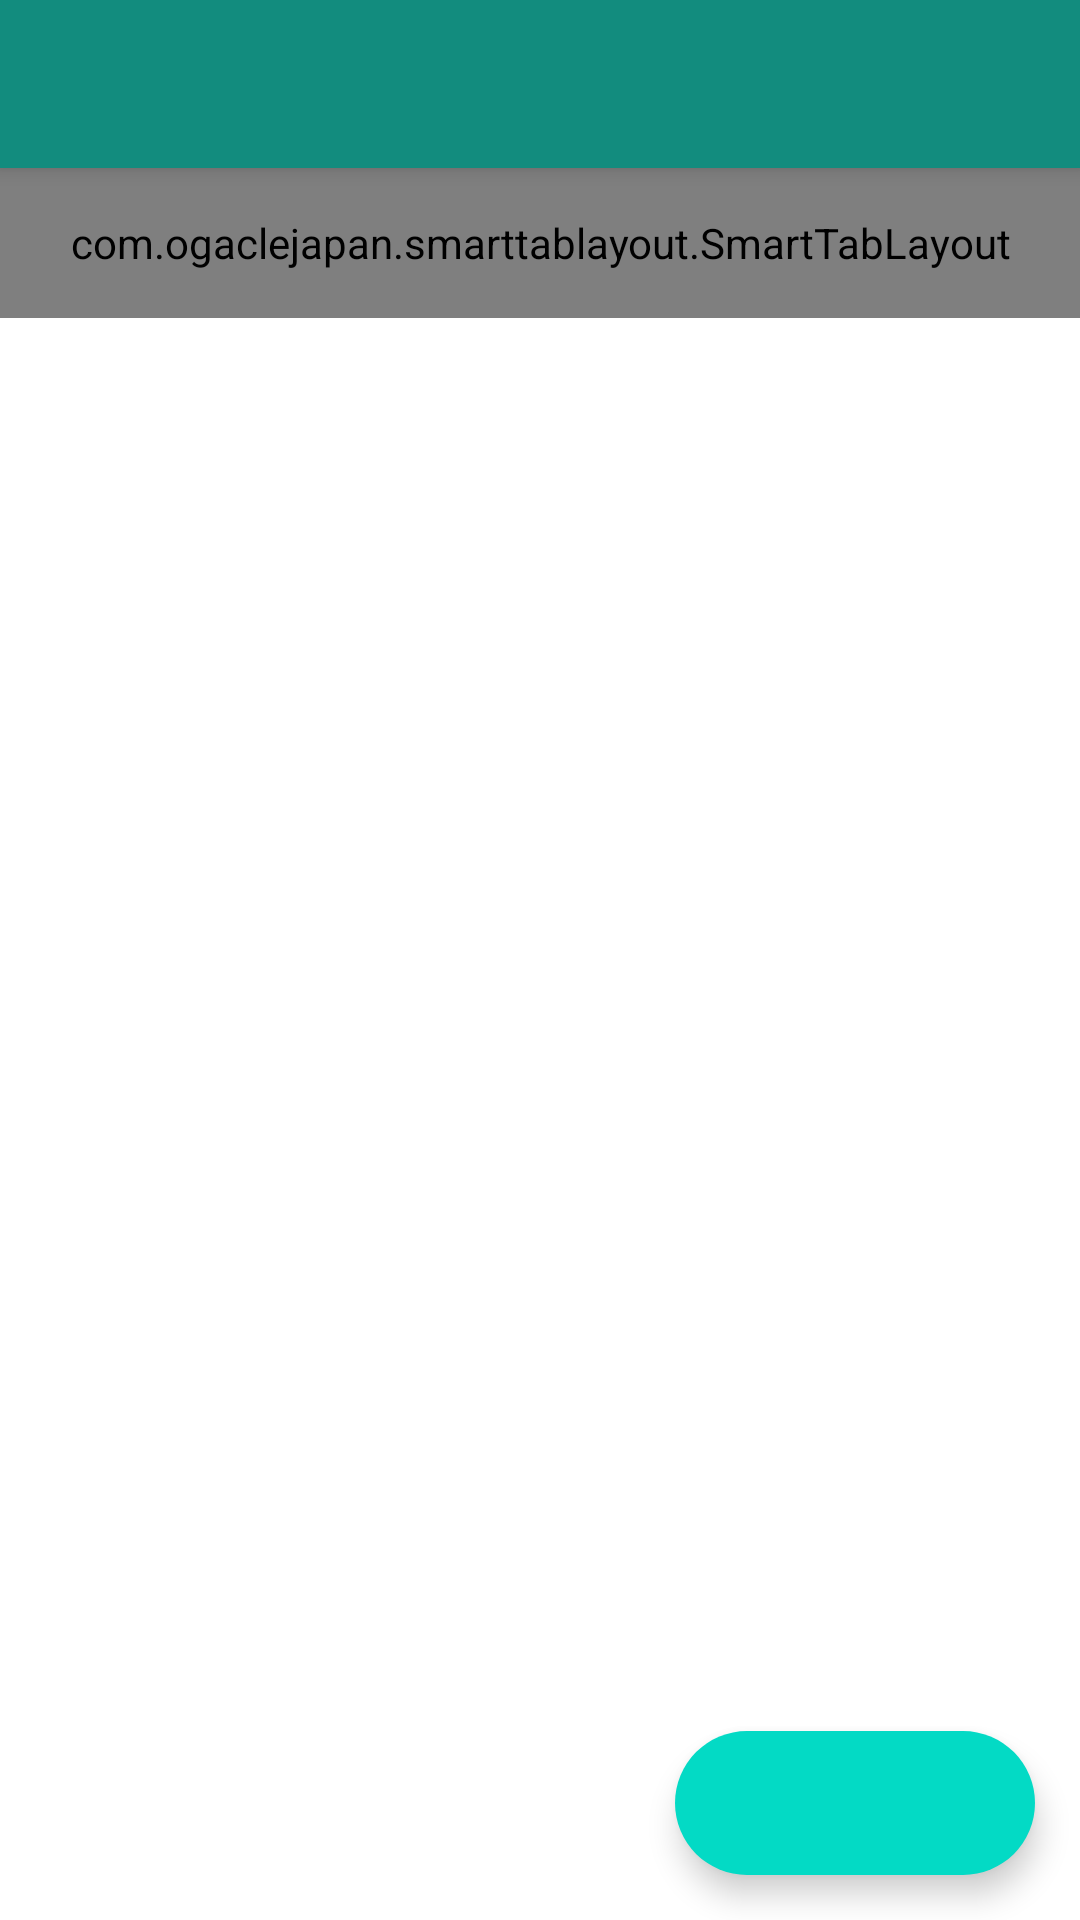

Write the Android layout XML for this screen, with the resource values it uses.
<!-- AndroidManifest.xml: application theme Theme.ChattingApp -->
<!-- res/layout/fragment_main.xml -->
<?xml version="1.0" encoding="utf-8"?>
<androidx.constraintlayout.widget.ConstraintLayout xmlns:android="http://schemas.android.com/apk/res/android"
    xmlns:tools="http://schemas.android.com/tools"
    android:id="@+id/main_fragment"
    android:layout_width="match_parent"
    android:layout_height="match_parent"
    xmlns:app="http://schemas.android.com/apk/res-auto"
    tools:context=".fragments.MainFragment">

    <androidx.appcompat.widget.Toolbar
        android:id="@+id/toolbar"
        android:layout_width="match_parent"
        android:layout_height="?attr/actionBarSize"
        android:background="?attr/colorPrimary"
        android:elevation="4dp"
        app:titleTextColor="@color/white"
        app:layout_constraintTop_toTopOf="parent"
        app:layout_constraintStart_toStartOf="parent"
        app:layout_constraintEnd_toEndOf="parent"
        app:popupTheme="@style/ThemeOverlay.AppCompat.Light">


    </androidx.appcompat.widget.Toolbar>



    <com.ogaclejapan.smarttablayout.SmartTabLayout
        android:id="@+id/smart_tab"
        android:layout_width="match_parent"
        android:layout_height="50dp"
        android:background="#128c7e"
        app:stl_clickable="true"
        app:stl_defaultTabBackground="?attr/selectableItemBackground"
        app:stl_defaultTabTextAllCaps="false"
        app:stl_defaultTabTextColor="@color/white"
        app:stl_defaultTabTextHorizontalPadding="16dp"
        app:stl_defaultTabTextMinWidth="0dp"
        app:stl_defaultTabTextSize="15dp"
        app:stl_distributeEvenly="true"
        app:stl_dividerThickness="0dp"
        app:stl_drawDecorationAfterTab="false"
        app:stl_indicatorAlwaysInCenter="false"
        app:stl_indicatorColor="@color/white"
        app:stl_indicatorCornerRadius="2dp"
        app:stl_indicatorGravity="bottom"
        app:stl_indicatorInFront="false"
        app:stl_indicatorInterpolation="smart"
        app:stl_indicatorThickness="3dp"
        app:stl_indicatorWidth="auto"
        app:stl_indicatorWithoutPadding="false"
        app:stl_overlineColor="#4D000000"
        app:stl_overlineThickness="0dp"
        app:stl_underlineColor="#4D000000"
        app:stl_underlineThickness="1dp"
        app:stl_titleOffset="24dp"
        app:layout_constraintStart_toStartOf="parent"
        app:layout_constraintTop_toBottomOf="@id/toolbar"/>

    <androidx.viewpager.widget.ViewPager
        android:id="@+id/view_pager"
        android:layout_width="match_parent"
        android:layout_height="0dp"
        app:layout_constraintVertical_bias=".9"
        app:layout_constraintStart_toStartOf="parent"
        app:layout_constraintBottom_toBottomOf="parent"
        app:layout_constraintTop_toBottomOf="@id/smart_tab"/>


<com.google.android.material.floatingactionbutton.ExtendedFloatingActionButton
    android:id="@+id/fl_btn"
    android:layout_width="wrap_content"
    android:layout_height="wrap_content"
    android:layout_margin="15dp"
    app:layout_constraintBottom_toBottomOf="parent"
    app:layout_constraintEnd_toEndOf="parent"
    android:src = "@drawable/baseline_message_24"
    android:contentDescription="@string/floating_button" />






</androidx.constraintlayout.widget.ConstraintLayout>
<!-- resources referenced by this layout -->
<resources>
  <color name="white">#FFFFFFFF</color>
  <!-- drawable baseline_message_24 (drawable) -->
  <vector android:autoMirrored="true" android:height="24dp"
      android:tint="#128C7E" android:viewportHeight="24"
      android:viewportWidth="24" android:width="24dp" xmlns:android="http://schemas.android.com/apk/res/android">
      <path android:fillColor="@android:color/white" android:pathData="M20,2L4,2c-1.1,0 -1.99,0.9 -1.99,2L2,22l4,-4h14c1.1,0 2,-0.9 2,-2L22,4c0,-1.1 -0.9,-2 -2,-2zM18,14L6,14v-2h12v2zM18,11L6,11L6,9h12v2zM18,8L6,8L6,6h12v2z"/>
  </vector>
  <string name="floating_button">floating button</string>
  <style name="Theme.ChattingApp" parent="Theme.MaterialComponents.DayNight.NoActionBar">
          
          <item name="colorPrimary">@color/purple_500</item>
          <item name="colorPrimaryVariant">@color/purple_700</item>
          <item name="colorOnPrimary">@color/white</item>
          
          <item name="colorSecondary">@color/teal_200</item>
          <item name="colorSecondaryVariant">@color/teal_700</item>
          <item name="colorOnSecondary">@color/black</item>
          
          <item name="android:statusBarColor" tools:targetApi="l">?attr/colorPrimaryVariant</item>
          
      </style>
  <color name="purple_500">#128c7e</color>
  <color name="purple_700">#128c7e  </color>
  <color name="teal_200">#FF03DAC5</color>
  <color name="teal_700">#FF018786</color>
  <color name="black">#FF000000</color>
</resources>
